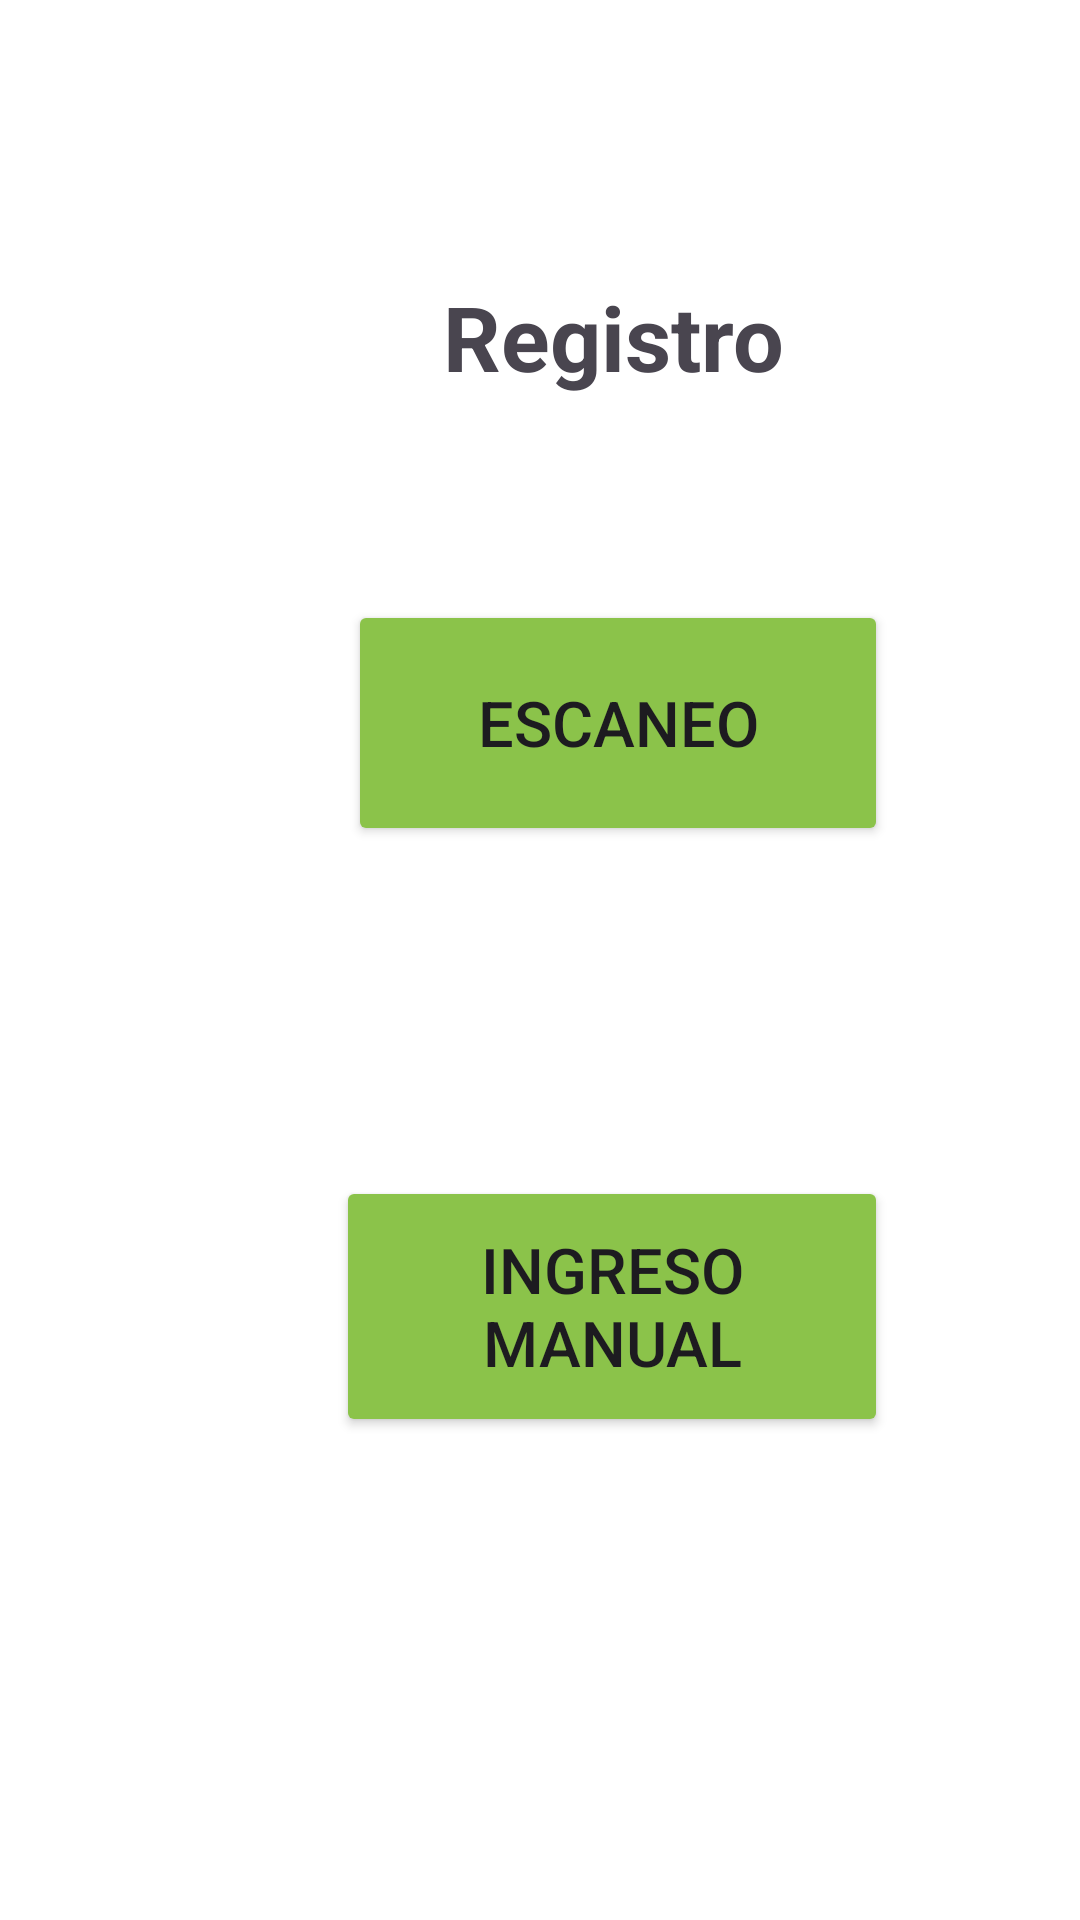

Layout XML and referenced resources for this Android screen:
<!-- AndroidManifest.xml: application theme Theme.Appqr1 -->
<!-- res/layout/activity_inicio.xml -->
<?xml version="1.0" encoding="utf-8"?>
<androidx.constraintlayout.widget.ConstraintLayout xmlns:android="http://schemas.android.com/apk/res/android"
    xmlns:app="http://schemas.android.com/apk/res-auto"
    xmlns:tools="http://schemas.android.com/tools"
    android:id="@+id/main"
    android:layout_width="match_parent"
    android:layout_height="match_parent"
    android:background="#FFFFFF"
    tools:context=".InicioActivity">

    <Button
        android:id="@+id/btnQr"
        android:layout_width="180dp"
        android:layout_height="82dp"
        android:layout_marginStart="116dp"
        android:layout_marginTop="200dp"
        android:text="Escaneo"
        android:textSize="21sp"
        android:gravity="center"
        android:backgroundTint="#8BC34A"
        app:layout_constraintStart_toStartOf="parent"
        app:layout_constraintTop_toTopOf="parent" />

    <Button
        android:id="@+id/btnEscribir"
        android:layout_width="184dp"
        android:layout_height="87dp"
        android:layout_marginStart="112dp"
        android:layout_marginTop="392dp"
        android:backgroundTint="#8BC34A"
        android:gravity="center"
        android:text="Ingreso Manual"
        android:textSize="21sp"
        app:layout_constraintStart_toStartOf="parent"
        app:layout_constraintTop_toTopOf="parent" />

    <TextView
        android:id="@+id/justtext"
        android:layout_width="161dp"
        android:layout_height="40dp"
        android:layout_marginStart="124dp"
        android:layout_marginTop="92dp"
        android:allowUndo="false"
        android:gravity="center"
        android:text="Registro"
        android:textSize="30sp"
        android:textStyle="bold"
        app:layout_constraintStart_toStartOf="parent"
        app:layout_constraintTop_toTopOf="parent" />

</androidx.constraintlayout.widget.ConstraintLayout>
<!-- resources referenced by this layout -->
<resources>
  <style name="Theme.Appqr1" parent="Base.Theme.Appqr1" />
  <style name="Base.Theme.Appqr1" parent="Theme.Material3.DayNight.NoActionBar">
          
          
      </style>
</resources>
